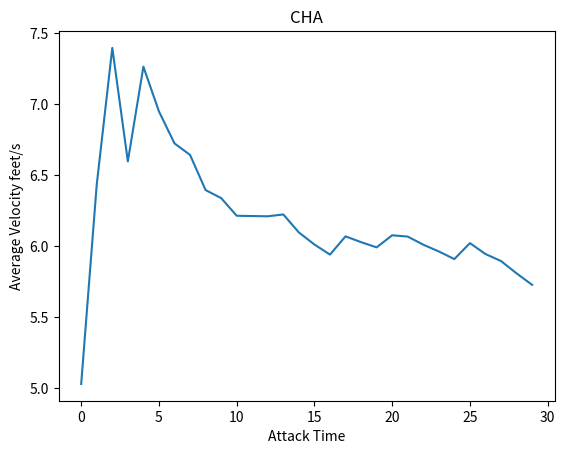

Write the Python code that produced this figure.
import numpy as np
import matplotlib.pyplot as plt

velocity = [5.031374921900374, 6.434399849711134, 7.394200599283101, 6.5964542217187, 7.26252522947641, 6.947697203673778, 6.722820042386184, 6.641870963970713, 6.394491432352231, 6.338335929153366, 6.21402437570582, 6.211950419277556, 6.210195533069029, 6.223102267670715, 6.096575459036691, 6.011664274520216, 5.9407309060650775, 6.0690350497461525, 6.02825568592458, 5.991554258485164, 6.07677582097999, 6.067396020904339, 6.01072360620123, 5.962850491141648, 5.909295168757619, 6.021418966468493, 5.9448866297282645, 5.895424391875398, 5.808910435379702, 5.72816407598372]

plt.plot(velocity)
plt.xlabel("Attack Time")
plt.ylabel("Average Velocity feet/s")
plt.title("CHA")
plt.show()
